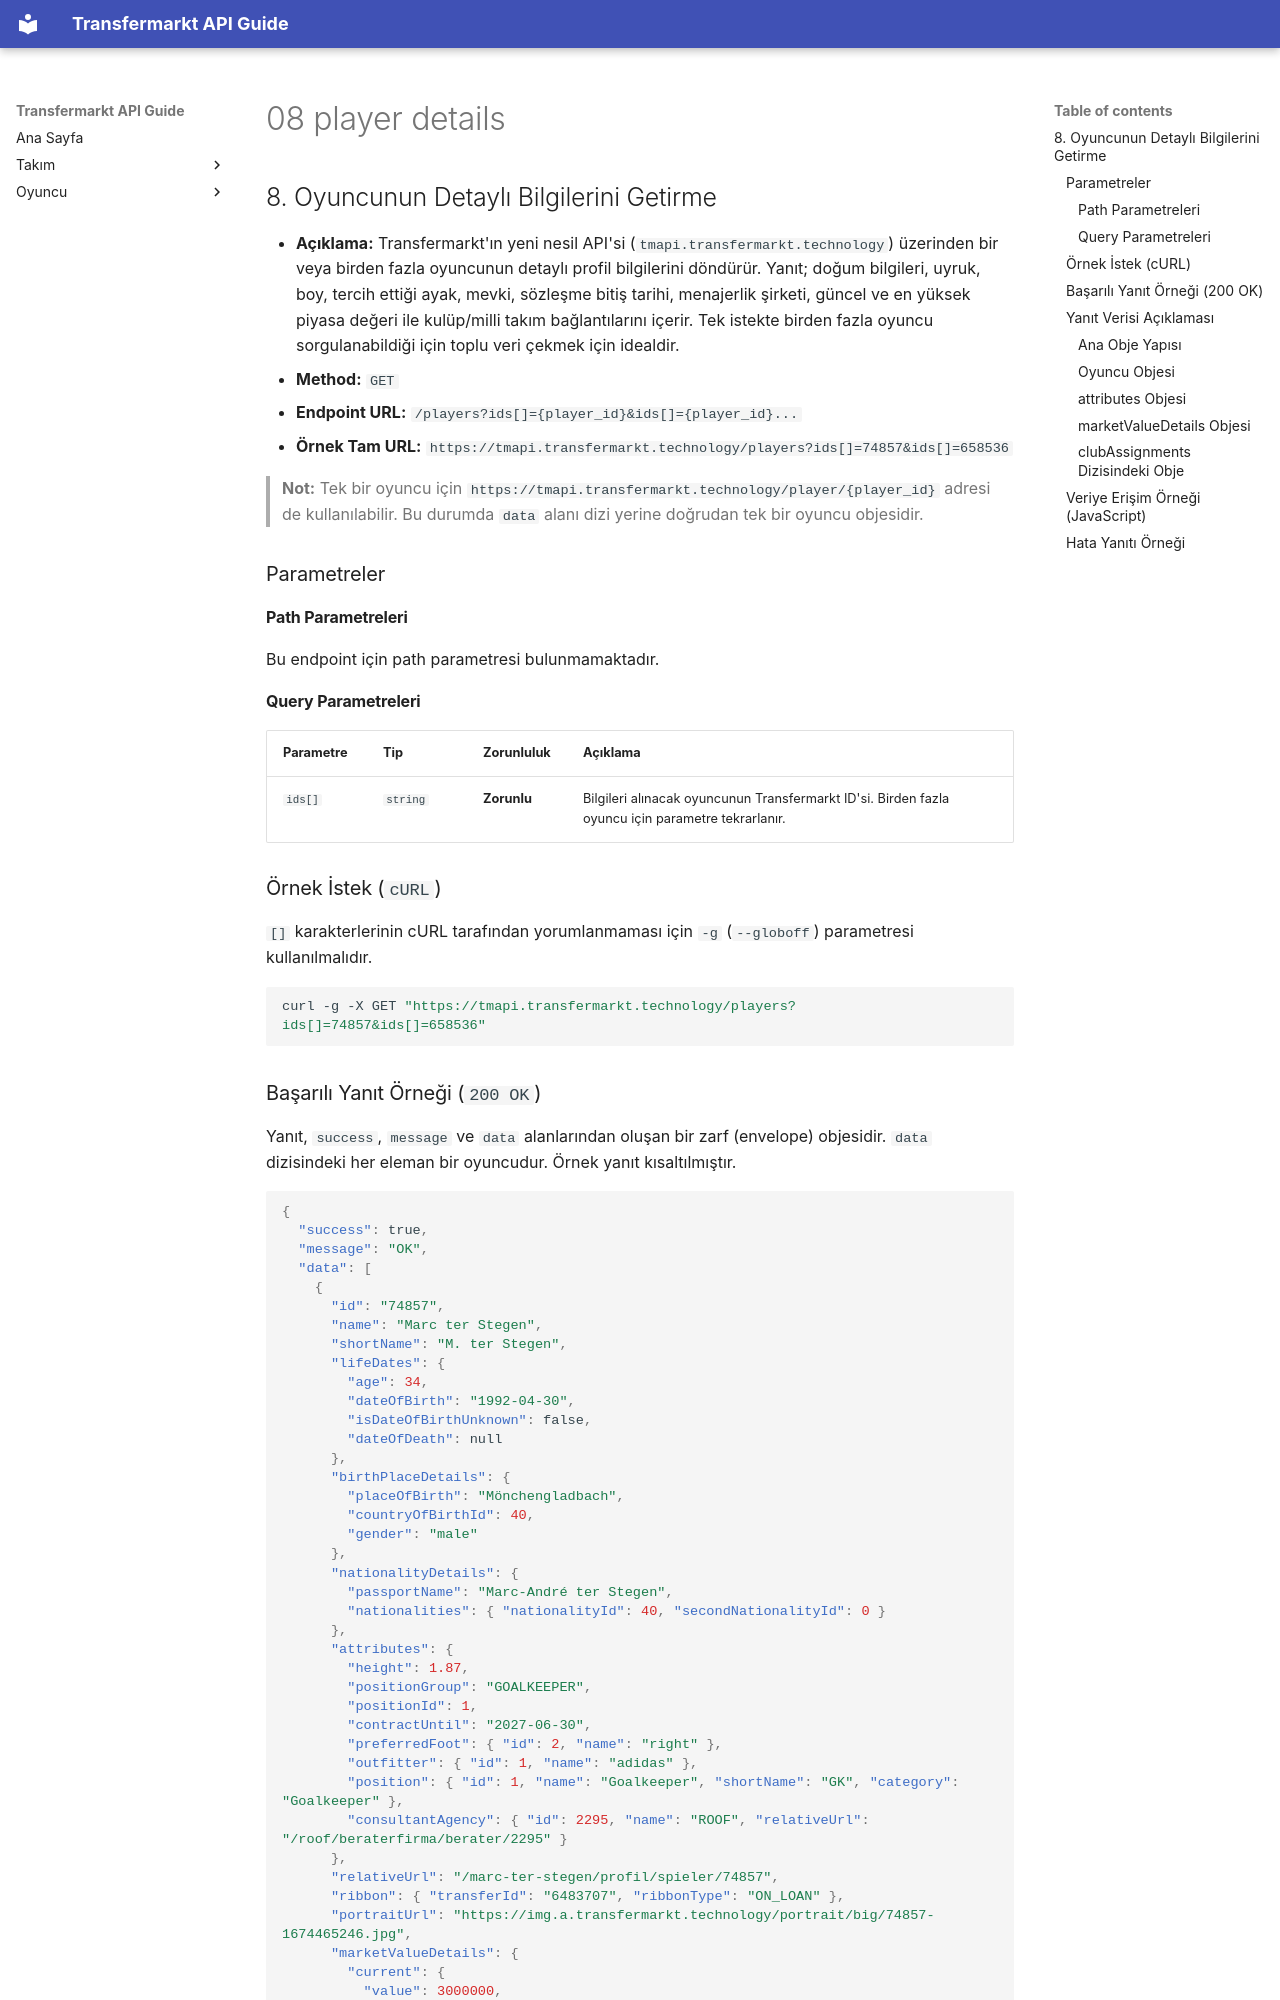

repository: ethemdemirkaya/transfermarkt-api-guide · page: tr/08-player-details/index.html · generator: mkdocs

## 8. Oyuncunun Detaylı Bilgilerini Getirme

* **Açıklama:** Transfermarkt'ın yeni nesil API'si (`tmapi.transfermarkt.technology`) üzerinden bir veya birden fazla oyuncunun detaylı profil bilgilerini döndürür. Yanıt; doğum bilgileri, uyruk, boy, tercih ettiği ayak, mevki, sözleşme bitiş tarihi, menajerlik şirketi, güncel ve en yüksek piyasa değeri ile kulüp/milli takım bağlantılarını içerir. Tek istekte birden fazla oyuncu sorgulanabildiği için toplu veri çekmek için idealdir.
* **Method:** `GET`
* **Endpoint URL:** `/players?ids[]={player_id}&ids[]={player_id}...`
* **Örnek Tam URL:** `https://tmapi.transfermarkt.technology/players?ids[]=74857&ids[]=658536`

> **Not:** Tek bir oyuncu için `https://tmapi.transfermarkt.technology/player/{player_id}` adresi de kullanılabilir. Bu durumda `data` alanı dizi yerine doğrudan tek bir oyuncu objesidir.

### Parametreler

#### Path Parametreleri

Bu endpoint için path parametresi bulunmamaktadır.

#### Query Parametreleri

| Parametre | Tip      | Zorunluluk  | Açıklama                                                                                         |
|:--------- |:-------- |:----------- |:------------------------------------------------------------------------------------------------ |
| `ids[]`   | `string` | **Zorunlu** | Bilgileri alınacak oyuncunun Transfermarkt ID'si. Birden fazla oyuncu için parametre tekrarlanır. |

### Örnek İstek (`cURL`)

`[]` karakterlerinin cURL tarafından yorumlanmaması için `-g` (`--globoff`) parametresi kullanılmalıdır.

```bash
curl -g -X GET "https://tmapi.transfermarkt.technology/players?ids[]=74857&ids[]=658536"
```

### Başarılı Yanıt Örneği (`200 OK`)

Yanıt, `success`, `message` ve `data` alanlarından oluşan bir zarf (envelope) objesidir. `data` dizisindeki her eleman bir oyuncudur. Örnek yanıt kısaltılmıştır.

```json
{
  "success": true,
  "message": "OK",
  "data": [
    {
      "id": "74857",
      "name": "Marc ter Stegen",
      "shortName": "M. ter Stegen",
      "lifeDates": {
        "age": 34,
        "dateOfBirth": "1992-04-30",
        "isDateOfBirthUnknown": false,
        "dateOfDeath": null
      },
      "birthPlaceDetails": {
        "placeOfBirth": "Mönchengladbach",
        "countryOfBirthId": 40,
        "gender": "male"
      },
      "nationalityDetails": {
        "passportName": "Marc-André ter Stegen",
        "nationalities": { "nationalityId": 40, "secondNationalityId": 0 }
      },
      "attributes": {
        "height": 1.87,
        "positionGroup": "GOALKEEPER",
        "positionId": 1,
        "contractUntil": "2027-06-30",
        "preferredFoot": { "id": 2, "name": "right" },
        "outfitter": { "id": 1, "name": "adidas" },
        "position": { "id": 1, "name": "Goalkeeper", "shortName": "GK", "category": "Goalkeeper" },
        "consultantAgency": { "id": 2295, "name": "ROOF", "relativeUrl": "/roof/beraterfirma/berater/2295" }
      },
      "relativeUrl": "/marc-ter-stegen/profil/spieler/74857",
      "ribbon": { "transferId": "6483707", "ribbonType": "ON_LOAN" },
      "portraitUrl": "https://img.a.transfermarkt.technology/portrait/big/74857-1674465246.jpg",
      "marketValueDetails": {
        "current": {
          "value": 3000000,
          "currency": "EUR",
          "compact": { "prefix": "€", "content": "3.00", "suffix": "M" },
          "determined": "2026-06-05"
        },
        "highest": {
          "value": 90000000,
          "currency": "EUR",
          "compact": { "prefix": "€", "content": "90.00", "suffix": "M" },
          "determined": "2019-12-20"
        }
      },
      "clubAssignments": [
        { "playerId": "74857", "clubId": "610", "shirtNumber": 1, "isCaptain": false, "type": "current", "debut": "2026-08-09", "start": "2026-08-04" },
        { "playerId": "74857", "clubId": "3262", "shirtNumber": null, "isCaptain": false, "type": "nationalTeam", "debut": "2012-05-26" }
      ]
    }
  ]
}
```

### Yanıt Verisi Açıklaması
